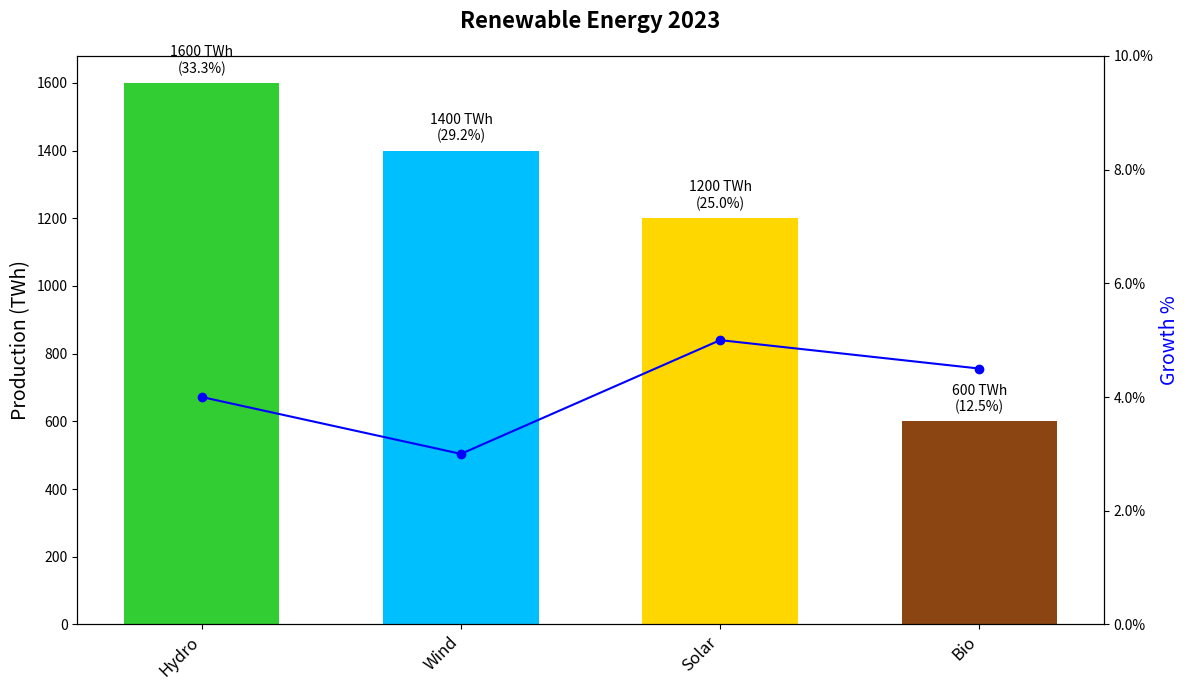

Generate this figure with matplotlib:
import matplotlib.pyplot as plt
import numpy as np

energy_sources = ['Solar', 'Wind', 'Hydro', 'Bio']
energy_production = np.array([1200, 1400, 1600, 600])
growth_rates = np.array([0.05, 0.03, 0.04, 0.045])

# Sort data in descending order based on energy production
sorted_indices = np.argsort(energy_production)[::-1]
energy_sources = [energy_sources[i] for i in sorted_indices]
energy_production = energy_production[sorted_indices]
growth_rates = growth_rates[sorted_indices]

base_colors = ['#FFD700', '#00BFFF', '#32CD32', '#8B4513']
gradient_colors = ['#FFF5CC', '#CCF0FF', '#C9ECC9', '#D2B48C']
base_colors = [base_colors[i] for i in sorted_indices]

positions = np.arange(len(energy_sources))

fig, ax1 = plt.subplots(figsize=(12, 7))

for idx, base_color in enumerate(base_colors):
    ax1.bar(positions[idx], energy_production[idx], color=base_color, width=0.6)

ax1.set_xticks(positions)
ax1.set_xticklabels(energy_sources, fontsize=12, rotation=45, ha='right')
ax1.set_ylabel('Production (TWh)', fontsize=14, color='black')
ax1.set_title('Renewable Energy 2023', fontsize=16, fontweight='bold', pad=20)

total_production = np.sum(energy_production)
for idx, bar in enumerate(ax1.patches):
    height = bar.get_height()
    percentage = (height / total_production) * 100
    ax1.annotate(f'{height} TWh\n({percentage:.1f}%)',
                 xy=(bar.get_x() + bar.get_width() / 2, height),
                 xytext=(0, 5),
                 textcoords="offset points",
                 ha='center', va='bottom',
                 fontsize=10, color='black')

ax2 = ax1.twinx()
ax2.set_ylabel('Growth %', fontsize=14, color='blue')
ax2.plot(positions, growth_rates * 100, color='blue', linestyle='-', marker='o')
ax2.set_ylim(0, 10)
ax2.yaxis.set_major_formatter(lambda y, _: f'{y:.1f}%')

# Removing grid lines and legend
plt.tight_layout()
plt.show()
